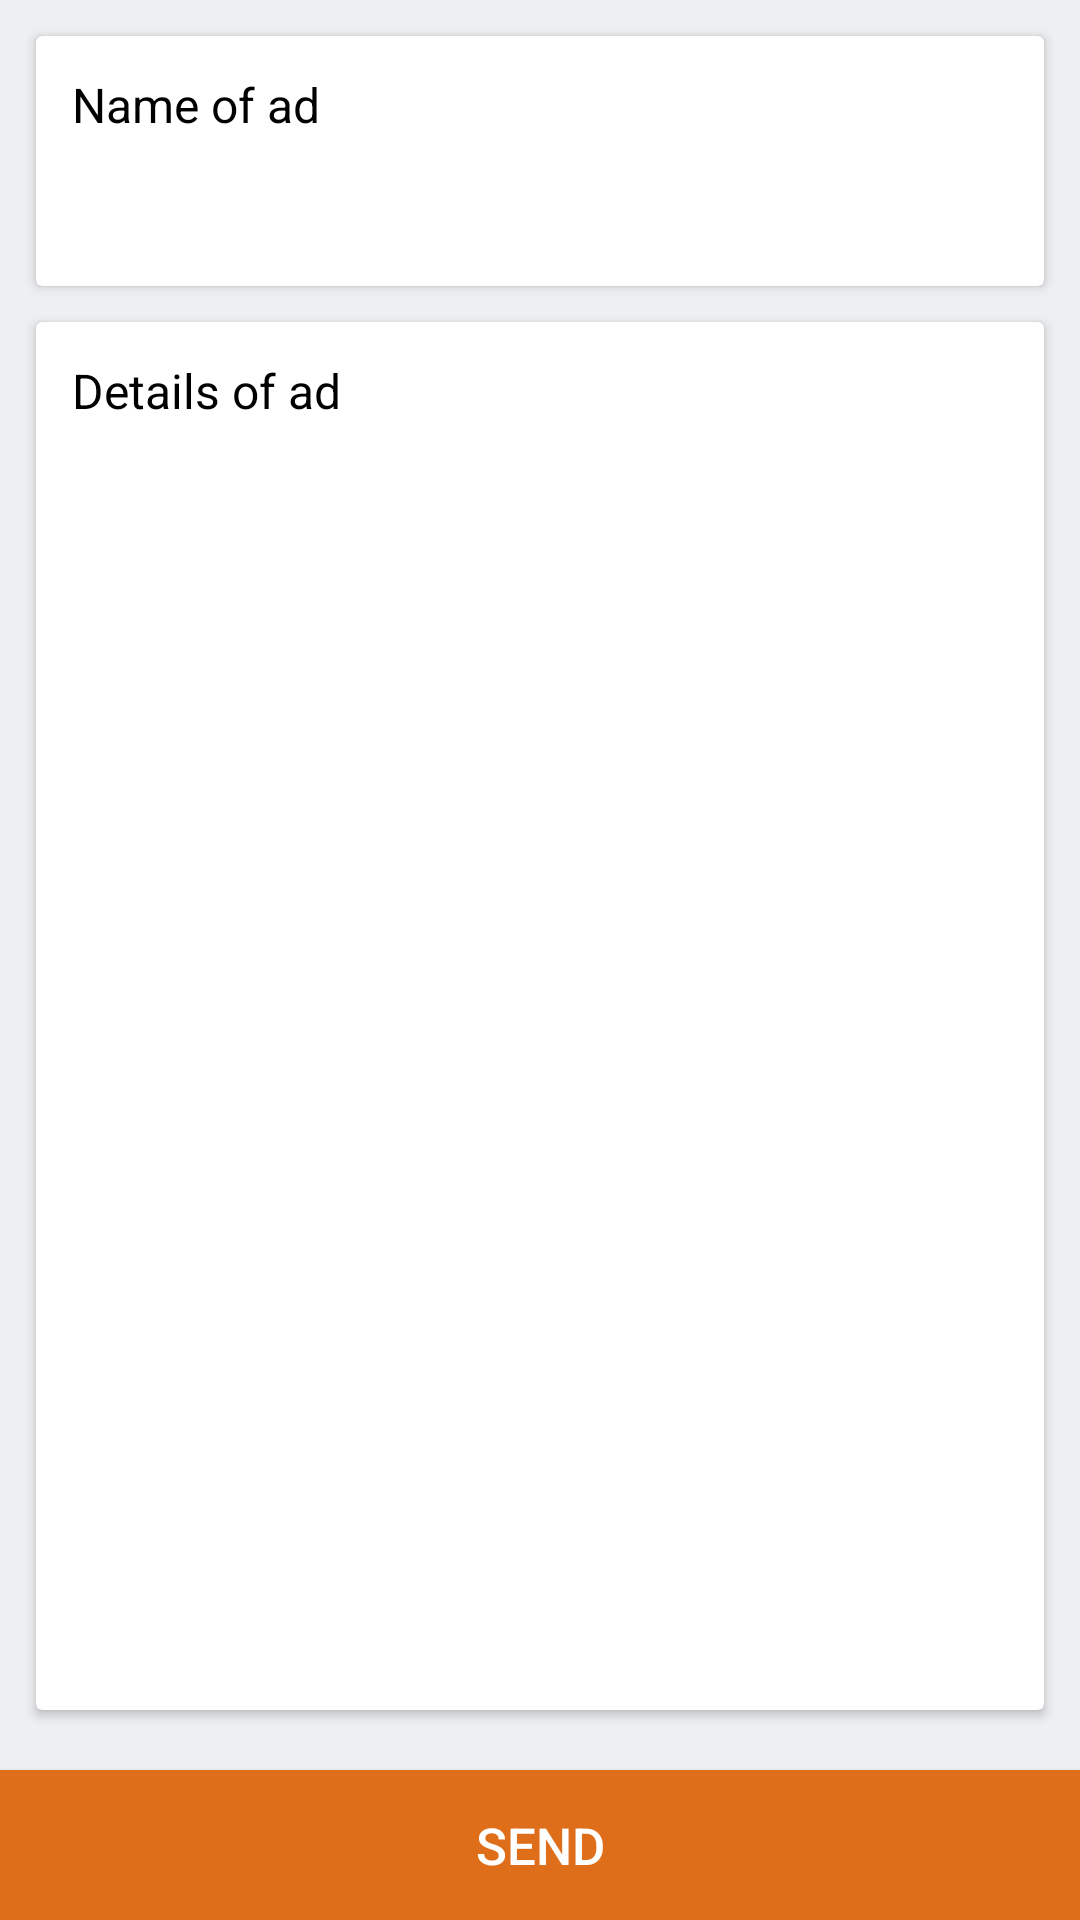

Produce the Android XML layout that renders to this screen, including the resource entries it uses.
<!-- AndroidManifest.xml: application theme AppTheme -->
<!-- res/layout/add_new_ad_acc_fragment.xml -->
<?xml version="1.0" encoding="utf-8"?>
<FrameLayout xmlns:android="http://schemas.android.com/apk/res/android"
    android:layout_width="match_parent"
    android:layout_height="match_parent"
    xmlns:app="http://schemas.android.com/apk/res-auto"
    android:background="@color/gray_background"
    android:clickable="true">

    <RelativeLayout
        android:layout_width="match_parent"
        android:layout_height="match_parent">

        <android.support.v7.widget.CardView
            android:layout_width="match_parent"
            android:layout_height="wrap_content"
            android:layout_margin="12dp"
            app:cardElevation="2dp"
            android:id="@+id/cardView">

            <LinearLayout
                android:layout_width="match_parent"
                android:layout_height="match_parent"
                android:orientation="vertical"
                android:layout_margin="12dp"
                >

                <TextView
                    android:layout_width="wrap_content"
                    android:layout_height="wrap_content"
                    android:text="@string/name_of_ad"
                    android:textSize="16sp"
                    android:textColor="@color/black"
                    />

                <EditText
                    android:id="@+id/name_ad"
                    android:layout_width="match_parent"
                    android:layout_height="match_parent"
                    android:textSize="16sp"
                    android:layout_marginTop="16dp"
                    android:textColor="@color/black"
                    android:background="@color/white"
                    />

            </LinearLayout>


        </android.support.v7.widget.CardView>

        <android.support.v7.widget.CardView
            android:layout_width="match_parent"
            android:layout_height="match_parent"
            android:layout_below="@+id/cardView"
            android:layout_marginBottom="70dp"
            android:layout_centerHorizontal="true"
            android:layout_marginTop="0dp"
            android:layout_marginStart="12dp"
            android:layout_marginEnd="12dp"
            app:cardElevation="2dp">

            <LinearLayout
                android:layout_width="match_parent"
                android:layout_height="match_parent"
                android:layout_margin="12dp"
                android:orientation="vertical">

                <TextView
                    android:layout_width="wrap_content"
                    android:layout_height="wrap_content"
                    android:text="@string/details_of_ad"
                    android:textColor="@color/black"
                    android:textSize="16sp" />

                <EditText
                    android:id="@+id/edit_details"
                    android:layout_width="match_parent"
                    android:layout_height="match_parent"
                    android:layout_marginTop="16dp"
                    android:background="@color/white"
                    android:textColor="@color/black"
                    android:textSize="16sp" />


            </LinearLayout>


        </android.support.v7.widget.CardView>


        <Button
            android:id="@+id/send_message"
            android:layout_width="match_parent"
            android:layout_height="50dp"
            android:background="@color/orange"
            android:text="@string/send_message"
            android:textColor="@color/white"
            android:layout_alignParentBottom="true"
            android:textSize="17sp" />

    </RelativeLayout>


</FrameLayout>
<!-- resources referenced by this layout -->
<resources>
  <color name="black">#000000</color>
  <color name="gray_background">#eeeff1</color>
  <color name="orange">#DF6E1A</color>
  <color name="white">#ffffff</color>
  <string name="details_of_ad">Details of ad</string>
  <string name="name_of_ad">Name of ad</string>
  <string name="send_message">Send</string>
  <style name="AppTheme" parent="Theme.AppCompat.Light.NoActionBar">
          
          <item name="colorPrimary">@color/blue</item>
          <item name="colorPrimaryDark">@color/blue</item>
          <item name="colorAccent">@color/blue</item>
      </style>
  <color name="blue">#005493</color>
</resources>
